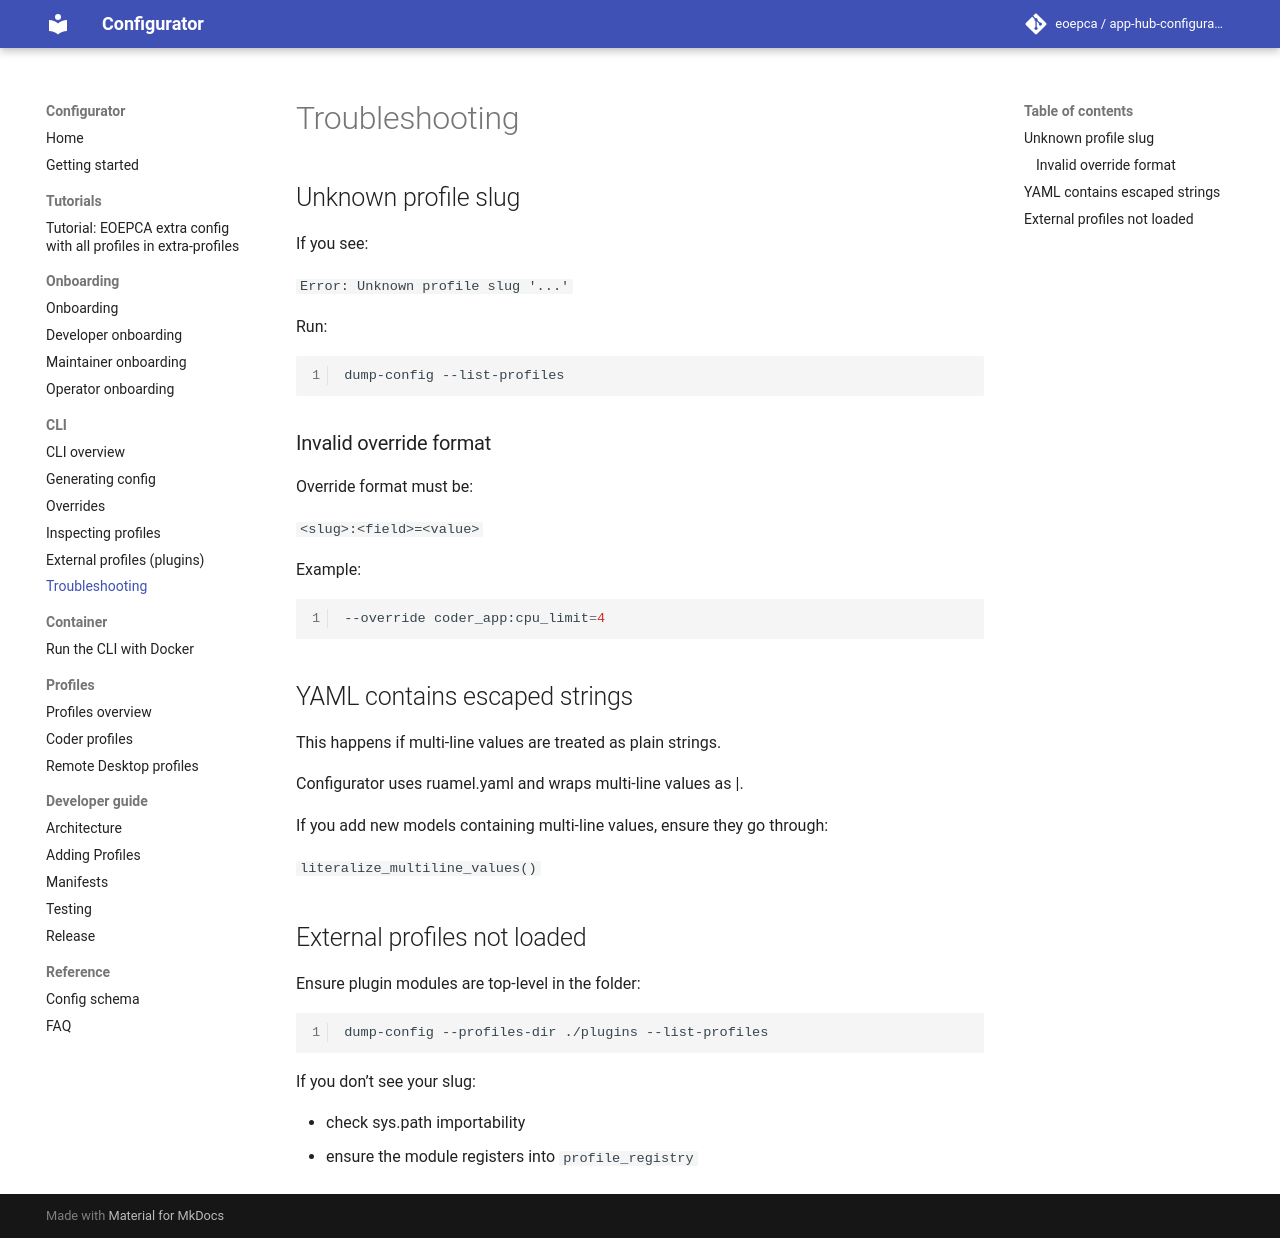

repository: EOEPCA/app-hub-configurator · page: cli/troubleshooting/index.html · generator: mkdocs

# Troubleshooting

## Unknown profile slug

If you see:

`Error: Unknown profile slug '...'`

Run:

```bash
dump-config --list-profiles
```

### Invalid override format

Override format must be:

`<slug>:<field>=<value>`

Example:

```bash
--override coder_app:cpu_limit=4
```

## YAML contains escaped strings

This happens if multi-line values are treated as plain strings.

Configurator uses ruamel.yaml and wraps multi-line values as |.

If you add new models containing multi-line values, ensure they go through:

`literalize_multiline_values()`

## External profiles not loaded

Ensure plugin modules are top-level in the folder:

```bash
dump-config --profiles-dir ./plugins --list-profiles
```

If you don’t see your slug:

* check sys.path importability
* ensure the module registers into `profile_registry`
